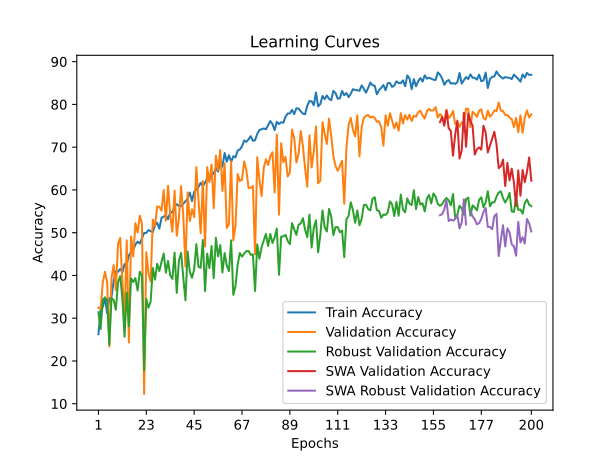

The file beside this chart, header and first rows:
time; train_accuracy; train_loss; valid_accuracy; valid_loss; valid_accuracy_robust; valid_accuracy_swa; valid_accuracy_robust_swa
1558,0258; 26,2586; 0,6094; 32,4979; 0,5361; 31,4020; 32,4979; 31,4020
2983,0610; 31,9407; 0,5811; 32,0802; 0,5155; 27,4657; 32,0802; 27,4657
4407,8314; 32,6300; 0,5785; 38,4294; 0,4605; 34,3211; 38,4294; 34,3211
5992,8759; 34,7190; 0,5780; 40,8521; 0,4920; 34,8961; 40,8521; 34,8961
7527,7626; 31,1677; 0,5868; 38,4294; 0,4676; 34,1442; 38,4294; 34,1442
8964,4888; 34,6146; 0,5742; 23,3918; 0,4923; 23,7948; 23,3918; 23,7948
10205,6643; 35,0115; 0,5775; 39,4319; 0,4685; 34,7634; 39,4319; 34,7634
11430,8260; 38,7508; 0,5633; 42,4394; 0,4504; 34,2326; 42,4394; 34,2326
12684,4939; 41,0278; 0,5531; 36,5079; 0,4562; 31,9770; 36,5079; 31,9770
13922,2269; 40,8398; 0,5541; 47,3684; 0,3940; 38,3901; 47,3684; 38,3901
15155,5851; 41,5291; 0,5420; 48,7886; 0,3949; 39,8496; 48,7886; 39,8496
16390,7082; 40,7562; 0,5444; 38,5965; 0,4360; 34,5865; 38,5965; 34,5865
17639,3759; 42,6572; 0,5362; 30,2423; 0,4552; 25,6524; 30,2423; 25,6524
18866,6389; 42,5945; 0,5341; 48,2038; 0,3787; 36,0018; 48,2038; 36,0018
20097,9955; 44,7253; 0,5258; 24,3108; 0,5391; 28,1291; 24,3108; 28,1291
21317,9110; 45,5191; 0,5253; 49,1228; 0,4050; 39,3189; 49,1228; 39,3189
22546,2379; 45,9160; 0,5149; 44,4444; 0,5214; 38,4785; 44,4444; 38,4785
23747,0966; 47,2530; 0,5156; 52,2139; 0,3705; 39,3631; 52,2139; 39,3631
24950,9919; 47,9215; 0,5147; 50,0418; 0,3717; 36,4883; 50,0418; 36,4883
26154,0647; 47,4619; 0,5132; 53,9683; 0,3486; 40,8669; 53,9683; 40,8669
27361,5940; 48,7153; 0,5058; 52,1303; 0,3572; 39,9381; 52,1303; 39,9381
28562,7056; 49,9269; 0,5001; 12,2807; 1,1947; 17,7797; 12,2807; 17,7797
29776,8249; 49,9478; 0,4998; 45,4470; 0,3691; 34,4980; 45,4470; 34,4980
31025,2967; 50,6163; 0,4968; 40,5180; 0,4656; 32,4635; 40,5180; 32,4635
32184,9885; 50,3656; 0,4956; 38,5965; 0,4774; 33,9230; 38,5965; 33,9230
33344,6665; 50,1149; 0,4974; 53,0493; 0,3836; 41,7514; 53,0493; 41,7514
34599,0115; 51,7861; 0,4906; 51,6291; 0,3482; 39,0093; 51,6291; 39,0093
35850,3038; 52,3083; 0,4881; 56,1404; 0,3272; 42,7245; 56,1404; 42,7245
37141,3618; 50,9505; 0,4930; 56,0568; 0,3444; 41,0438; 56,0568; 41,0438
38433,9858; 53,4782; 0,4849; 55,1378; 0,3439; 43,2110; 55,1378; 43,2110
39724,2271; 53,7497; 0,4831; 59,9833; 0,3188; 45,1128; 59,9833; 45,1128
40998,9500; 54,1258; 0,4806; 52,7987; 0,3235; 40,6457; 52,7987; 40,6457
42240,3718; 53,1648; 0,4865; 60,9858; 0,3202; 43,3879; 60,9858; 43,3879
43653,3671; 54,7942; 0,4785; 54,0518; 0,3290; 40,0265; 54,0518; 40,0265
45093,6275; 54,7316; 0,4753; 50,2089; 0,3477; 39,1862; 50,2089; 39,1862
46528,2924; 56,1939; 0,4734; 59,8162; 0,3140; 45,3339; 59,8162; 45,3339
47964,8771; 56,6743; 0,4723; 49,2899; 0,3736; 35,9133; 49,2899; 35,9133
49396,7613; 56,2565; 0,4720; 53,3835; 0,3550; 43,5206; 53,3835; 43,5206
50843,6614; 56,2147; 0,4714; 60,9023; 0,3113; 45,2897; 60,9023; 45,2897
52279,4149; 56,7579; 0,4721; 53,9683; 0,3216; 39,5400; 53,9683; 39,5400
53704,5628; 57,3846; 0,4659; 42,1053; 0,4498; 34,1884; 42,1053; 34,1884
55150,6099; 57,9695; 0,4653; 59,3985; 0,2978; 45,5993; 59,3985; 45,5993
56599,8345; 59,3900; 0,4630; 52,7151; 0,3646; 40,8669; 52,7151; 40,8669
58040,8712; 57,3846; 0,4669; 55,4720; 0,3159; 39,4516; 55,4720; 39,4516
59490,2991; 59,5571; 0,4575; 53,6341; 0,3308; 41,3976; 53,6341; 41,3976
60944,4405; 60,0585; 0,4591; 65,3300; 0,2842; 47,3242; 65,3300; 47,3242
62385,1111; 60,6852; 0,4562; 57,3935; 0,3026; 42,0168; 57,3935; 42,0168
63840,9964; 61,6670; 0,4544; 49,8747; 0,3792; 41,7957; 49,8747; 41,7957
65298,4057; 60,8523; 0,4528; 62,0718; 0,2759; 48,2972; 62,0718; 48,2972
66741,8471; 61,7088; 0,4533; 46,7836; 0,3888; 36,3556; 46,7836; 36,3556
68175,1955; 62,7115; 0,4485; 65,3300; 0,2786; 45,1128; 65,3300; 45,1128
69621,2946; 62,2519; 0,4522; 61,8212; 0,2998; 41,7072; 61,8212; 41,7072
71074,8509; 63,2964; 0,4444; 65,9148; 0,2926; 46,8819; 65,9148; 46,8819
72508,2595; 63,8396; 0,4443; 55,7226; 0,3344; 39,3631; 55,7226; 39,3631
73960,1182; 65,0930; 0,4417; 68,0033; 0,2642; 48,8280; 68,0033; 48,8280
75412,9675; 64,3200; 0,4409; 64,6617; 0,2988; 44,4494; 64,6617; 44,4494
76862,2273; 66,7015; 0,4369; 69,3400; 0,2500; 47,1031; 69,3400; 47,1031
78317,9849; 65,4481; 0,4406; 59,7327; 0,3218; 40,6900; 59,7327; 40,6900
79769,8277; 68,6442; 0,4334; 66,2490; 0,2771; 45,2455; 66,2490; 45,2455
81207,6098; 66,6179; 0,4389; 51,1278; 0,3234; 42,3264; 51,1278; 42,3264
... 140 more rows
